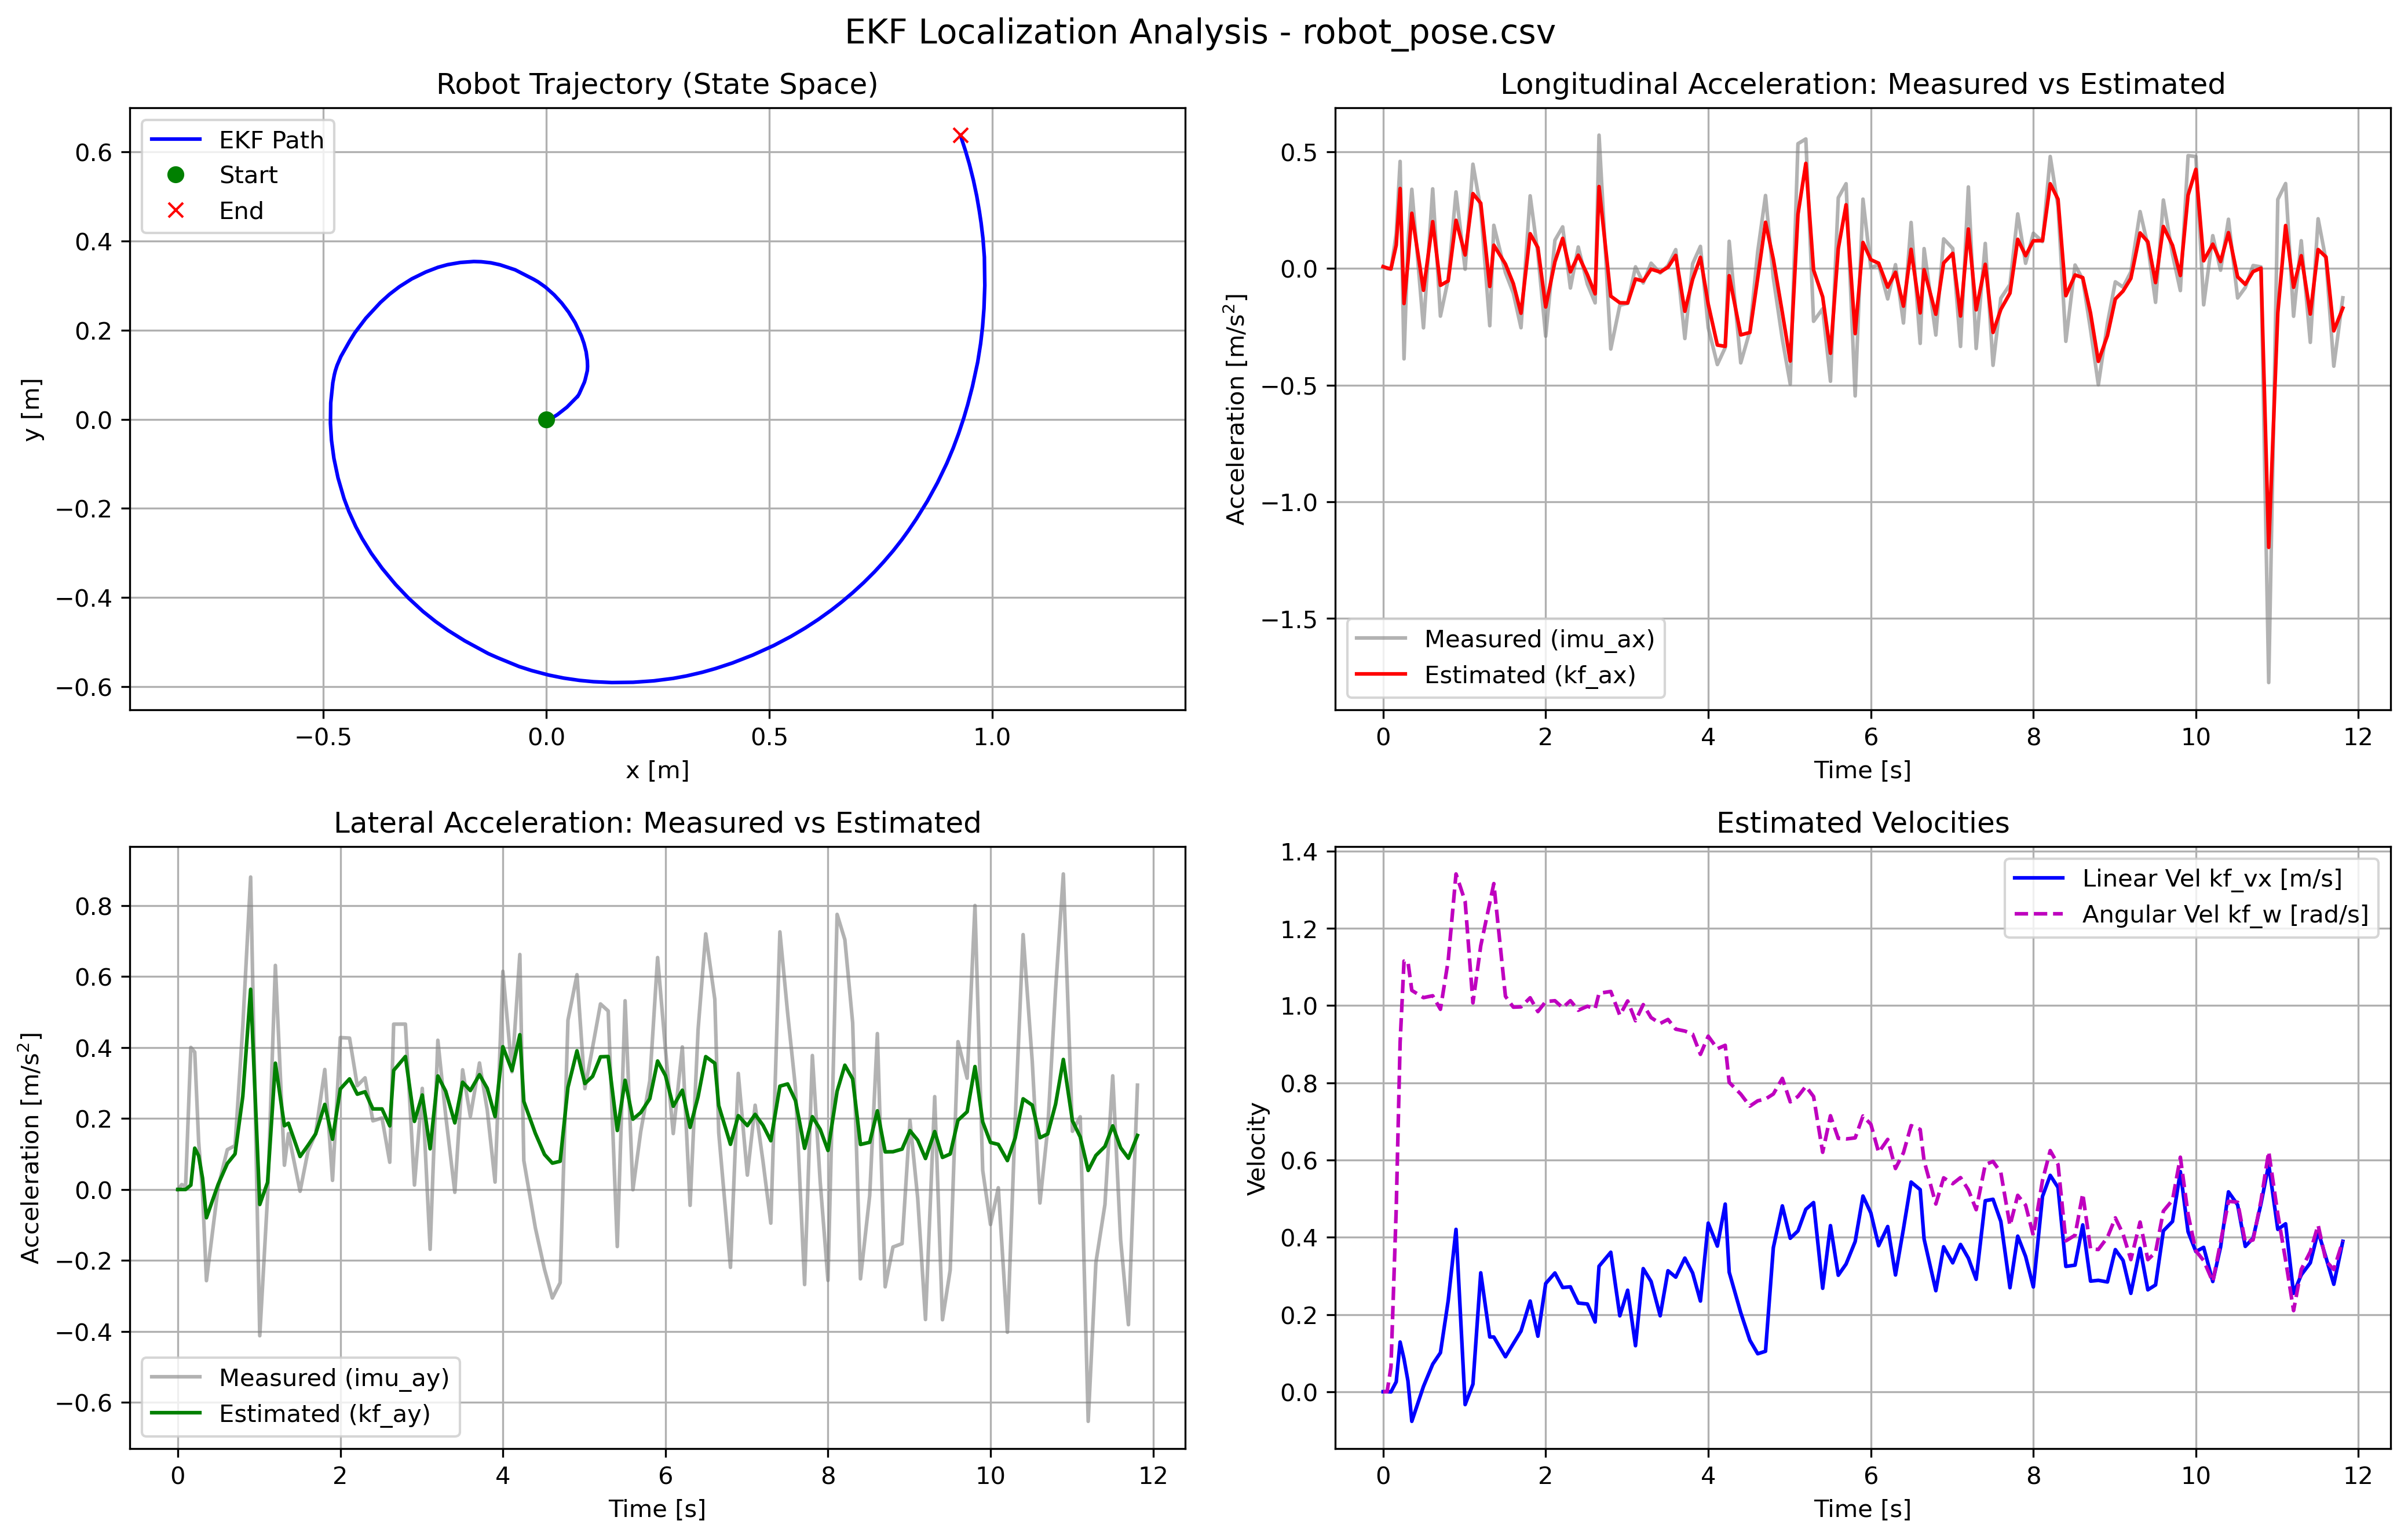

Data behind this chart, as committed beside it:
imu_ax, imu_ay, kf_ax, kf_ay, kf_vx, kf_w, kf_x, kf_y, stamp, 
0.007712, 0.00974, 0.005141, 0.0, 0.0, 2.4283742424321036e-09, 0.0, 0.0, 1794431252693790063, 
0.007785, -0.001437, 0.006922, -2.0384625163885152e-11, 8.795130052813787e-05, -2.3177173096335952e-07, -2.767686522194246e-06, 0.0, 1794431252740992658, 
-0.001155, 0.01381, 0.001471, 4.186337567993457e-10, 0.0001075, 3.894100604486265e-06, -3.2671288219859195e-06, 8.652378058598418e-14, 1794431252789810282, 
-0.004275, 0.008555, -0.002409, -2.5904779068994343e-05, -0.000405, 0.06396, -9.65260600602399e-06, 2.642175354224725e-09, 1794431252837102144, 
0.1483, 0.4, 0.09949, 0.01217, 0.02573, 0.4731, 0.0006443, 6.246707576734662e-07, 1794431252901819816, 
0.4582, 0.3868, 0.3421, 0.1163, 0.1287, 0.9043, 0.004194, 5.297744033315079e-05, 1794431252949800796, 
-0.3878, 0.1356, -0.1507, 0.09471, 0.08493, 1.115, 0.009239, 0.000332, 1794431252997793557, 
0.1098, -0.009907, 0.02475, 0.03174, 0.0285, 1.114, 0.01244, 0.0006673, 1794431253045793915, 
0.3387, -0.2568, 0.2359, -0.07964, -0.07663, 1.039, 0.01242, 0.0006889, 1794431253093769385, 
-0.2548, 0.006444, -0.09389, 0.01404, 0.01376, 1.02, 0.003883, -0.001095, 1794431253237199888, 
0.3406, 0.1121, 0.2001, 0.07317, 0.07136, 1.025, 0.006998, 7.016648901913311e-06, 1794431253350829689, 
-0.2048, 0.1235, -0.07281, 0.1, 0.101, 0.9903, 0.01354, 0.003274, 1794431253445771857, 
-0.04733, 0.4596, -0.05384, 0.2623, 0.2352, 1.116, 0.0247, 0.01024, 1794431253540975793, 
0.3274, 0.8799, 0.2057, 0.5637, 0.4204, 1.341, 0.04618, 0.02703, 1794431253637613192, 
-0.003821, -0.4119, 0.05735, -0.04231, -0.03332, 1.27, 0.07011, 0.05127, 1794431253749799562, 
0.4461, -0.02055, 0.32, 0.01968, 0.01955, 1.007, 0.06995, 0.05073, 1794431253845779157, 
0.2545, 0.631, 0.2792, 0.3556, 0.3079, 1.155, 0.07365, 0.05685, 1794431253941958995, 
-0.2458, 0.06823, -0.07772, 0.1794, 0.1418, 1.266, 0.0854, 0.08312, 1794431254052943380, 
0.1844, 0.1574, 0.09912, 0.1865, 0.1418, 1.316, 0.08736, 0.08973, 1794431254102826068, 
-0.01854, -0.00519, 0.01848, 0.09274, 0.09057, 1.024, 0.0919, 0.1087, 1794431254245814496, 
-0.1067, 0.1074, -0.06549, 0.124, 0.1246, 0.9958, 0.0925, 0.1184, 1794431254342818317, 
-0.2544, 0.1578, -0.1924, 0.1565, 0.157, 0.9966, 0.09201, 0.1312, 1794431254437274016, 
0.3107, 0.3379, 0.1483, 0.2396, 0.2349, 1.02, 0.08931, 0.1512, 1794431254549859457, 
0.062, 0.02561, 0.08877, 0.1415, 0.1438, 0.9843, 0.08442, 0.1702, 1794431254645002084, 
-0.2907, 0.4278, -0.1656, 0.2831, 0.2802, 1.01, 0.07867, 0.1866, 1794431254740993956, 
0.1203, 0.4263, 0.02791, 0.3113, 0.3075, 1.012, 0.06465, 0.2165, 1794431254854519543, 
0.1777, 0.2923, 0.1284, 0.2683, 0.2698, 0.9943, 0.0498, 0.2405, 1794431254949859755, 
-0.08412, 0.3144, -0.01506, 0.2751, 0.2717, 1.013, 0.03439, 0.2607, 1794431255045080744, 
0.09142, 0.1932, 0.05623, 0.2268, 0.2296, 0.9878, 0.01727, 0.2792, 1794431255141827772, 
-0.06747, 0.2013, -0.02731, 0.2268, 0.2272, 0.9981, -0.001803, 0.2962, 1794431255254073756, 
-0.148, 0.0766, -0.1093, 0.179, 0.1805, 0.9917, -0.01855, 0.3081, 1794431255349254237, 
0.5706, 0.4656, 0.3504, 0.3353, 0.325, 1.032, -0.02793, 0.3136, 1794431255397343434, 
-0.3457, 0.4657, -0.1191, 0.3743, 0.3612, 1.036, -0.06993, 0.3351, 1794431255541862274, 
-0.1579, 0.01247, -0.1476, 0.1917, 0.1966, 0.9749, -0.1039, 0.3464, 1794431255653234418, 
-0.1501, 0.2847, -0.1483, 0.266, 0.2629, 1.012, -0.1244, 0.3508, 1794431255749502111, 
0.006485, -0.1685, -0.04554, 0.1145, 0.1192, 0.9607, -0.1462, 0.3533, 1794431255846057051, 
-0.0627, 0.4202, -0.05456, 0.3196, 0.3188, 1.002, -0.1628, 0.3538, 1794431255940978188, 
0.02196, 0.2079, -0.003309, 0.2766, 0.2855, 0.9688, -0.1928, 0.3516, 1794431256037784091, 
-0.01999, -0.007979, -0.01585, 0.1875, 0.1967, 0.9535, -0.2218, 0.3466, 1794431256149837253, 
0.01231, 0.337, 0.004643, 0.302, 0.3133, 0.9639, -0.2432, 0.3407, 1794431256245818713, 
0.08026, 0.2056, 0.05543, 0.2786, 0.2967, 0.9388, -0.2706, 0.3302, 1794431256340965641, 
-0.3006, 0.3563, -0.1841, 0.3232, 0.3461, 0.934, -0.302, 0.3147, 1794431256453347217, 
0.01935, 0.2236, -0.04714, 0.2847, 0.3075, 0.9259, -0.3294, 0.2974, 1794431256548943285, 
0.09409, 0.02079, 0.04724, 0.2051, 0.2348, 0.8736, -0.3515, 0.2806, 1794431256645005491, 
-0.2543, 0.6143, -0.1537, 0.402, 0.4366, 0.9207, -0.3724, 0.2617, 1794431256741004218, 
-0.4122, 0.3313, -0.3286, 0.3349, 0.3771, 0.8881, -0.405, 0.2265, 1794431256853250225, 
-0.3397, 0.6617, -0.3343, 0.4358, 0.4859, 0.897, -0.4296, 0.194, 1794431256949934947, 
0.116, 0.08149, -0.03164, 0.2479, 0.3095, 0.8011, -0.4407, 0.1762, 1794431256998861250, 
-0.4051, -0.1084, -0.2852, 0.1579, 0.2048, 0.7707, -0.4609, 0.1407, 1794431257141006525, 
-0.2689, -0.2245, -0.2748, 0.09862, 0.1334, 0.7395, -0.4695, 0.1207, 1794431257253181297, 
0.07212, -0.3056, -0.04092, 0.0741, 0.09838, 0.7533, -0.4733, 0.1091, 1794431257349950536, 
0.3121, -0.2626, 0.1973, 0.07945, 0.1048, 0.7579, -0.4756, 0.09987, 1794431257445836916, 
-0.04073, 0.4767, 0.0398, 0.2875, 0.373, 0.7709, -0.479, 0.08182, 1794431257541861218, 
-0.3036, 0.6048, -0.1903, 0.3904, 0.4812, 0.8113, -0.4837, 0.03664, 1794431257652930072, 
-0.4956, 0.2839, -0.3971, 0.2982, 0.3973, 0.7506, -0.4844, -0.008372, 1794431257749939502, 
0.5339, 0.4003, 0.2316, 0.3184, 0.4164, 0.7647, -0.482, -0.0471, 1794431257844955599, 
0.5543, 0.5225, 0.4496, 0.3736, 0.4724, 0.7908, -0.4765, -0.08782, 1794431257941915556, 
-0.227, 0.5027, -0.00703, 0.3744, 0.4899, 0.7643, -0.4673, -0.1317, 1794431258037092834, 
-0.1732, -0.1608, -0.1223, 0.1661, 0.2679, 0.62, -0.4539, -0.1777, 1794431258148954482, 
-0.4837, 0.5315, -0.3639, 0.3074, 0.4301, 0.7147, -0.4429, -0.207, 1794431258244957527, 
... 63 more rows
